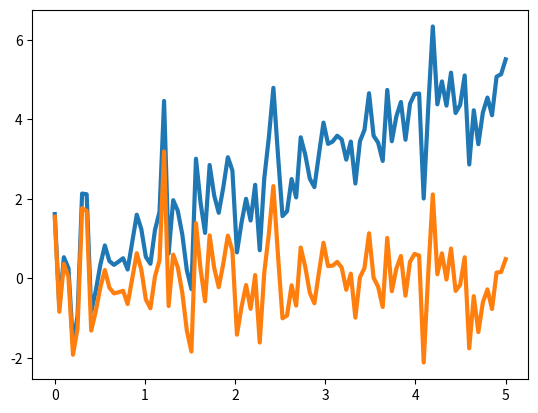

Source code (Python):
import numpy as np
import matplotlib as mpl
import matplotlib.pyplot as plt
from scipy import signal
t = np.linspace(0, 5, 100)
x = t + np.random.normal(size=100)
plt.plot(t, x, linewidth=3)
plt.show()
plt.plot(t, signal.detrend(x), linewidth=3)
plt.show()